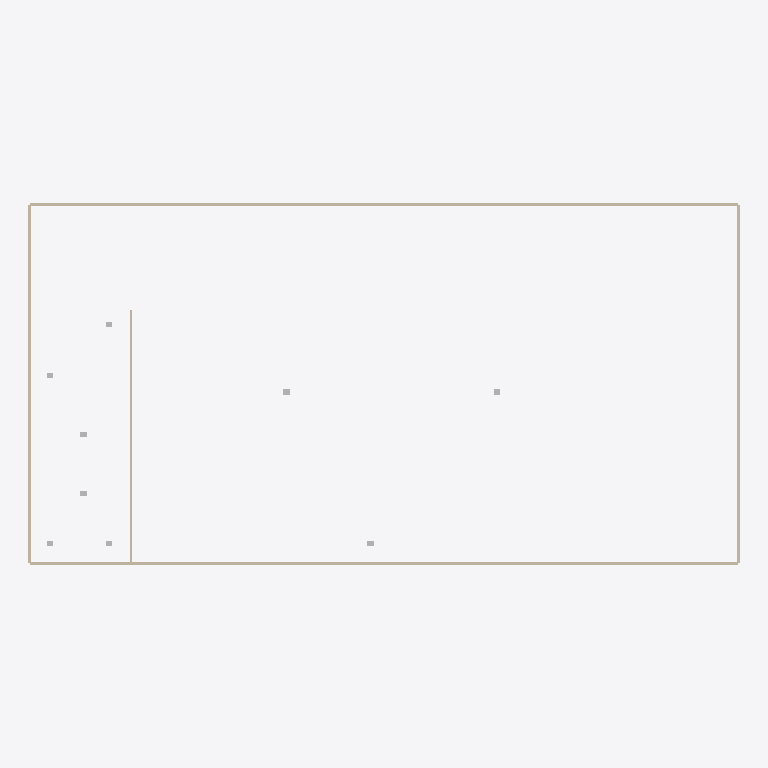
Plan cut of the same IFC building model at storey '1. NP' (level 0.00 m, cut at 1.40 m), seen from above with north up, elements coloured by IFC class (only those large enough to see are counted): 9 other elements (light grey), 5 walls (beige). Cut surfaces are drawn darker.
Extent 84.3 m × 42.8 m × 8.0 m (x, y, z). Storeys (2): 1. NP at 0.00 m; 2. NP at 4.50 m. Elements (18): 5 IfcWallStandardCase, 3 IfcCableCarrierSegment, 3 IfcElectricAppliance, 3 IfcElectricDistributionBoard, 1 IfcElectricFlowStorageDevice, 1 IfcElectricGenerator, 1 IfcTransformer, 1 IfcUnitaryEquipment.

HEADER;
FILE_DESCRIPTION(('ViewDefinition [ReferenceView_V1.2]'),'2;1');
FILE_NAME('eldock-sample-plant.ifc','2026-11-11T00:00:00',('ELDOCK'),('Eldock'),'ELDOCK – generátor vzorového BIM modelu','ELDOCK','');
FILE_SCHEMA(('IFC4'));
ENDSEC;
DATA;
#12=IFCPROJECT('30000y0000000000000000',$,'ELDOCK-VZOR','Vzorový BIM model výrobního závodu pro import do ELDOCKu',$,'Výrobní závod – vzorová hala H1',$,(#5),#11);
#16=IFCSITE('3000000000000000000W00',$,'Areál',$,$,#15,$,'Areál Eldock – vzorový závod',.ELEMENT.,$,$,$,$,$);
#20=IFCBUILDING('300000000000000G000000',$,'H1','Výrobní a technologická hala',$,#19,$,'Hala H1 – výroba a technologie',.ELEMENT.,$,$,$);
#24=IFCBUILDINGSTOREY('300w000000000000000000',$,'1. NP','Přízemí – výroba',$,#23,$,'1. nadzemní podlaží',.ELEMENT.,0.0);
#28=IFCBUILDINGSTOREY('3000000000000000000000',$,'2. NP','Technické podlaží',$,#27,$,'2. nadzemní podlaží',.ELEMENT.,4500.0);
#129=IFCWALLSTANDARDCASE('300000000000000000W000',$,'Obvodová stěna jih',$,$,#116,#128,$,.STANDARD.);
#163=IFCWALLSTANDARDCASE('30000000000000000000G0',$,'Obvodová stěna sever',$,$,#150,#162,$,.STANDARD.);
#146=IFCWALLSTANDARDCASE('3000000000000000000080',$,'Obvodová stěna východ',$,$,#133,#145,$,.STANDARD.);
#180=IFCWALLSTANDARDCASE('3000000000000000000000',$,'Obvodová stěna západ',$,$,#167,#179,$,.STANDARD.);
#197=IFCWALLSTANDARDCASE('3000000000000000000G00',$,'Příčka rozvodny',$,$,#184,#196,$,.STANDARD.);
#365=IFCELECTRICAPPLIANCE('30000000000000070000W0',$,'CNC Frézka 45 kW','5osé obráběcí centrum',$,#356,#364,'CNC-01',.USERDEFINED.);
#387=IFCELECTRICAPPLIANCE('3000000000000000000000',$,'Hydraulický lis 75 kW','Lis 250 t',$,#378,#386,'LIS-01',.USERDEFINED.);
#295=IFCELECTRICDISTRIBUTIONBOARD('30000000000000000000W0',$,'HR1','Hlavní rozváděč 1000 A',$,#286,#294,'HR1',.SWITCHBOARD.);
#318=IFCELECTRICDISTRIBUTIONBOARD('3000000000000000000000',$,'RM1','Podružný rozváděč lisovny 250 A',$,#309,#317,'RM1',.DISTRIBUTIONBOARD.);
#409=IFCELECTRICAPPLIANCE('30000000000000G0000000',$,'Šroubový kompresor 37 kW','Kompresor 7,5 bar',$,#400,#408,'KOMP-01',.USERDEFINED.);
#235=IFCTRANSFORMER('3000000000000000000000',$,'TR1','Trafostanice 22/0,4 kV 630 kVA',$,#226,#234,'TR1',.VOLTAGE.);
#255=IFCELECTRICGENERATOR('3000000000000000000000',$,'DA1','Dieselagregát 250 kVA (ATS do 15 s)',$,#246,#254,'DA1',.ENGINEGENERATOR.);
#275=IFCELECTRICFLOWSTORAGEDEVICE('3000000000000000000000',$,'UPS1','Centrální UPS 60 kVA pro velín',$,#266,#274,'UPS1',.UPS.);
#341=IFCELECTRICDISTRIBUTIONBOARD('3000000000000000000000',$,'R-UPS','Kritický rozváděč velínu 63 A',$,#332,#340,'R-UPS',.DISTRIBUTIONBOARD.);
ENDSEC;
